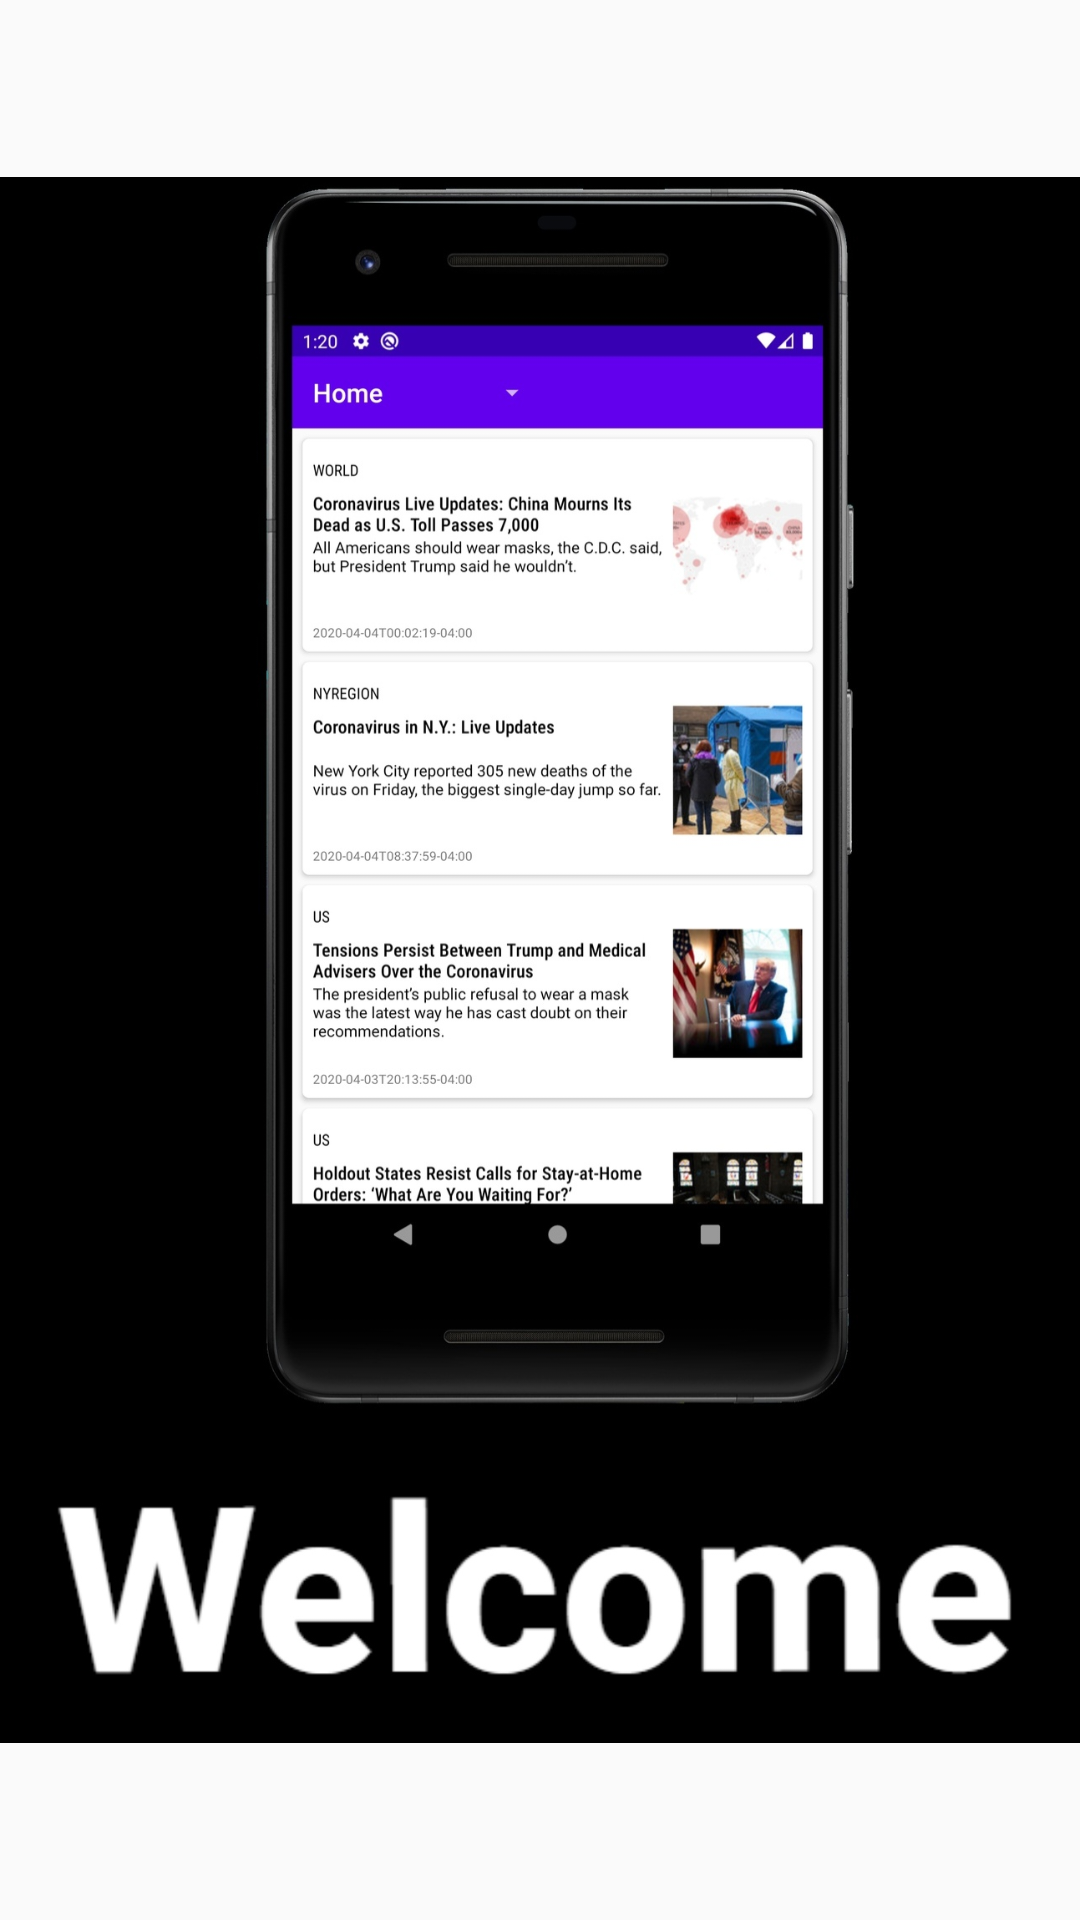

Produce the Android XML layout that renders to this screen, including the resource entries it uses.
<!-- AndroidManifest.xml: application theme AppTheme -->
<!-- res/layout/activity_intro_screen.xml -->
<?xml version="1.0" encoding="utf-8"?>
<androidx.constraintlayout.widget.ConstraintLayout xmlns:android="http://schemas.android.com/apk/res/android"
    xmlns:app="http://schemas.android.com/apk/res-auto"
    xmlns:tools="http://schemas.android.com/tools"
    android:layout_width="match_parent"
    android:layout_height="match_parent"
    tools:context=".IntroScreenActivity">

    <ImageView
        android:id="@+id/imageView"
        android:layout_width="0dp"
        android:layout_height="0dp"
        android:scaleType="fitCenter"
        app:layout_constraintBottom_toBottomOf="parent"
        app:layout_constraintEnd_toEndOf="parent"
        app:layout_constraintStart_toStartOf="parent"
        app:layout_constraintTop_toTopOf="parent"
        app:srcCompat="@drawable/welcome_screen" />
</androidx.constraintlayout.widget.ConstraintLayout>
<!-- resources referenced by this layout -->
<resources>
  <!-- drawable welcome_screen: png bitmap (drawable, 691439 bytes) -->
  <style name="AppTheme" parent="Theme.AppCompat.Light.NoActionBar">
          
          <item name="colorPrimary">@color/colorPrimary</item>
          <item name="colorPrimaryDark">@color/colorPrimaryDark</item>
          <item name="colorAccent">@color/colorAccent</item>
      </style>
  <!-- not gathered from this repository: default colours our renderer supplied (Android Studio template values) -->
  <color name="colorPrimary">#FF6200EE</color>
  <color name="colorPrimaryDark">#FF3700B3</color>
  <color name="colorAccent">#FF03DAC5</color>
</resources>
